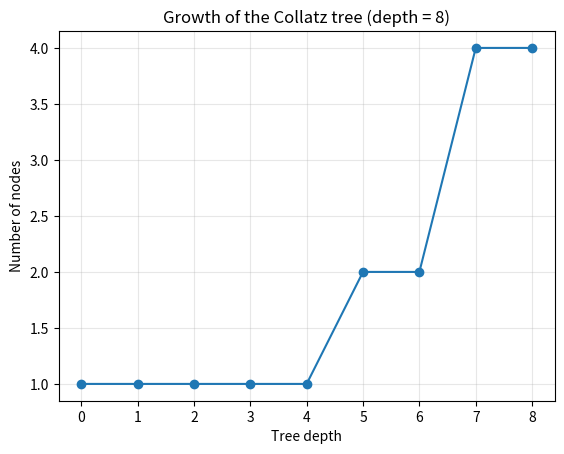

This chart was generated by the following Python code: (Note: this script raises an exception after producing the figure.)
### Section 4: Collatz Trees

## Import Python libraries:

import matplotlib.pyplot as plt

# --- --- --- --- --- --- --- --- ---

## Core functions:

def node_parents(n):
    '''
    Creates parent nodes for one value n, similar to doing one_step()
    '''
    parents = []
    parents.append(2*n)

    if (n-1)%3 == 0:
        m = (n-1)//3
        if m%2 == 1 and m>0:
            parents.append(m)
    return parents


def tree_generator(depth):
    '''
    Generates a set amount of layers of the Collatz Tree
    '''
    levels = []
    levels.append([1])      # level 0 starts with 1

    seen = [1]

    for i in range(depth):
        current_level = levels[i]
        next_level = []

        for n in current_level:
            for parent in node_parents(n):
                if parent not in seen:
                    next_level.append(parent)
                    seen.append(parent)
        levels.append(next_level)
    return levels

# --- --- --- --- --- --- ---

## Plots and outputs:

# Print first few levels
depth = 8
levels = tree_generator(depth)

print("\nTree structure:")

for i in range(len(levels)):
    print("Level", i, ":", levels[i])
    print("Nodes in level:", len(levels[i]))
    print()


# Plot number of nodes in each level
sizes = []
for level in levels:
    sizes.append(len(level))

plt.figure()
plt.plot(range(len(sizes)), sizes, marker='o')
plt.xlabel("Tree depth")
plt.ylabel("Number of nodes")
plt.grid(True, alpha=0.3)

plt.title("Growth of the Collatz tree (depth = " + str(depth) + ")")
plt.savefig("figures/section4/tree_growth_depth_" + str(depth) + ".png")

plt.show()


# Plot largest value in each level
max_values = []
for level in levels:
    if len(level) > 0:
        max_values.append(max(level))
    else:
        max_values.append(0)

plt.figure()
plt.plot(range(len(max_values)), max_values, marker='o')
plt.xlabel("Tree depth")
plt.ylabel("Largest value")
plt.grid(True, alpha=0.3)

plt.title("Largest value in Collatz tree levels (depth = " + str(depth) + ")")
plt.savefig("figures/section4/tree_max_values_depth_" + str(depth) + ".png")

plt.show()


# Scatter plot of nodes by depth
x_vals = []
y_vals = []

for level_num, level in enumerate(levels):
    for node in level:
        x_vals.append(level_num)
        y_vals.append(node)

plt.figure()
plt.scatter(x_vals, y_vals, s=10)
plt.xlabel("Tree depth")
plt.ylabel("Node value")
plt.yscale("log")
plt.grid(True, alpha=0.3)

plt.title("Nodes in the Collatz tree by depth")
plt.savefig("figures/section4/tree_nodes_scatter_depth_" + str(depth) + ".png")

plt.show()


# List all nodes discovered
all_nodes = []

for level in levels:
    all_nodes.extend(level)

print("Total nodes discovered:", len(all_nodes))
print("Largest value discovered:", max(all_nodes))
print("All nodes (sorted):")
print(sorted(all_nodes))

#git add . ; git commit -m "collatz tree functions update" ; git push origin main
